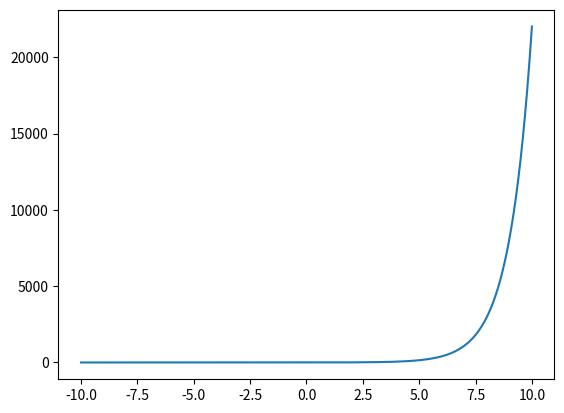

Here is the Python script that generated this plot:
import math 
import matplotlib.pyplot as plt 
y = []
x = []

for n in range(0,2001):
    x.append((n-1000)*0.01)
    y.append(math.exp(x[-1]))


plt.plot(x,y) 
plt.show()